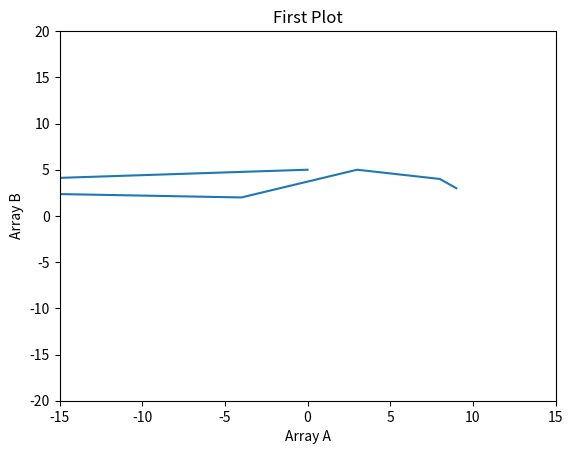

Reproduce this figure in Python.
import matplotlib.pyplot as plt 
x = list(range(0,10)) 
y = list(range(-10,0)) 
# plt.plot(x,y) 
# plt.show() 

a = [0,-34,-4,3,8,9] 
b = [5,3,2,5,4,3] 
plt.plot(a,b)  
#First two set min-max X axis and next two set min-max Y axis
plt.axis([-15,15,-20,20])   
#Setting increments at bottom and top 
#plt.xtics(#tuple of all current ticks(),#tuple of new change())
#Labeling 
plt.title("First Plot") 
plt.xlabel("Array A") 
plt.ylabel("Array B")
plt.show()